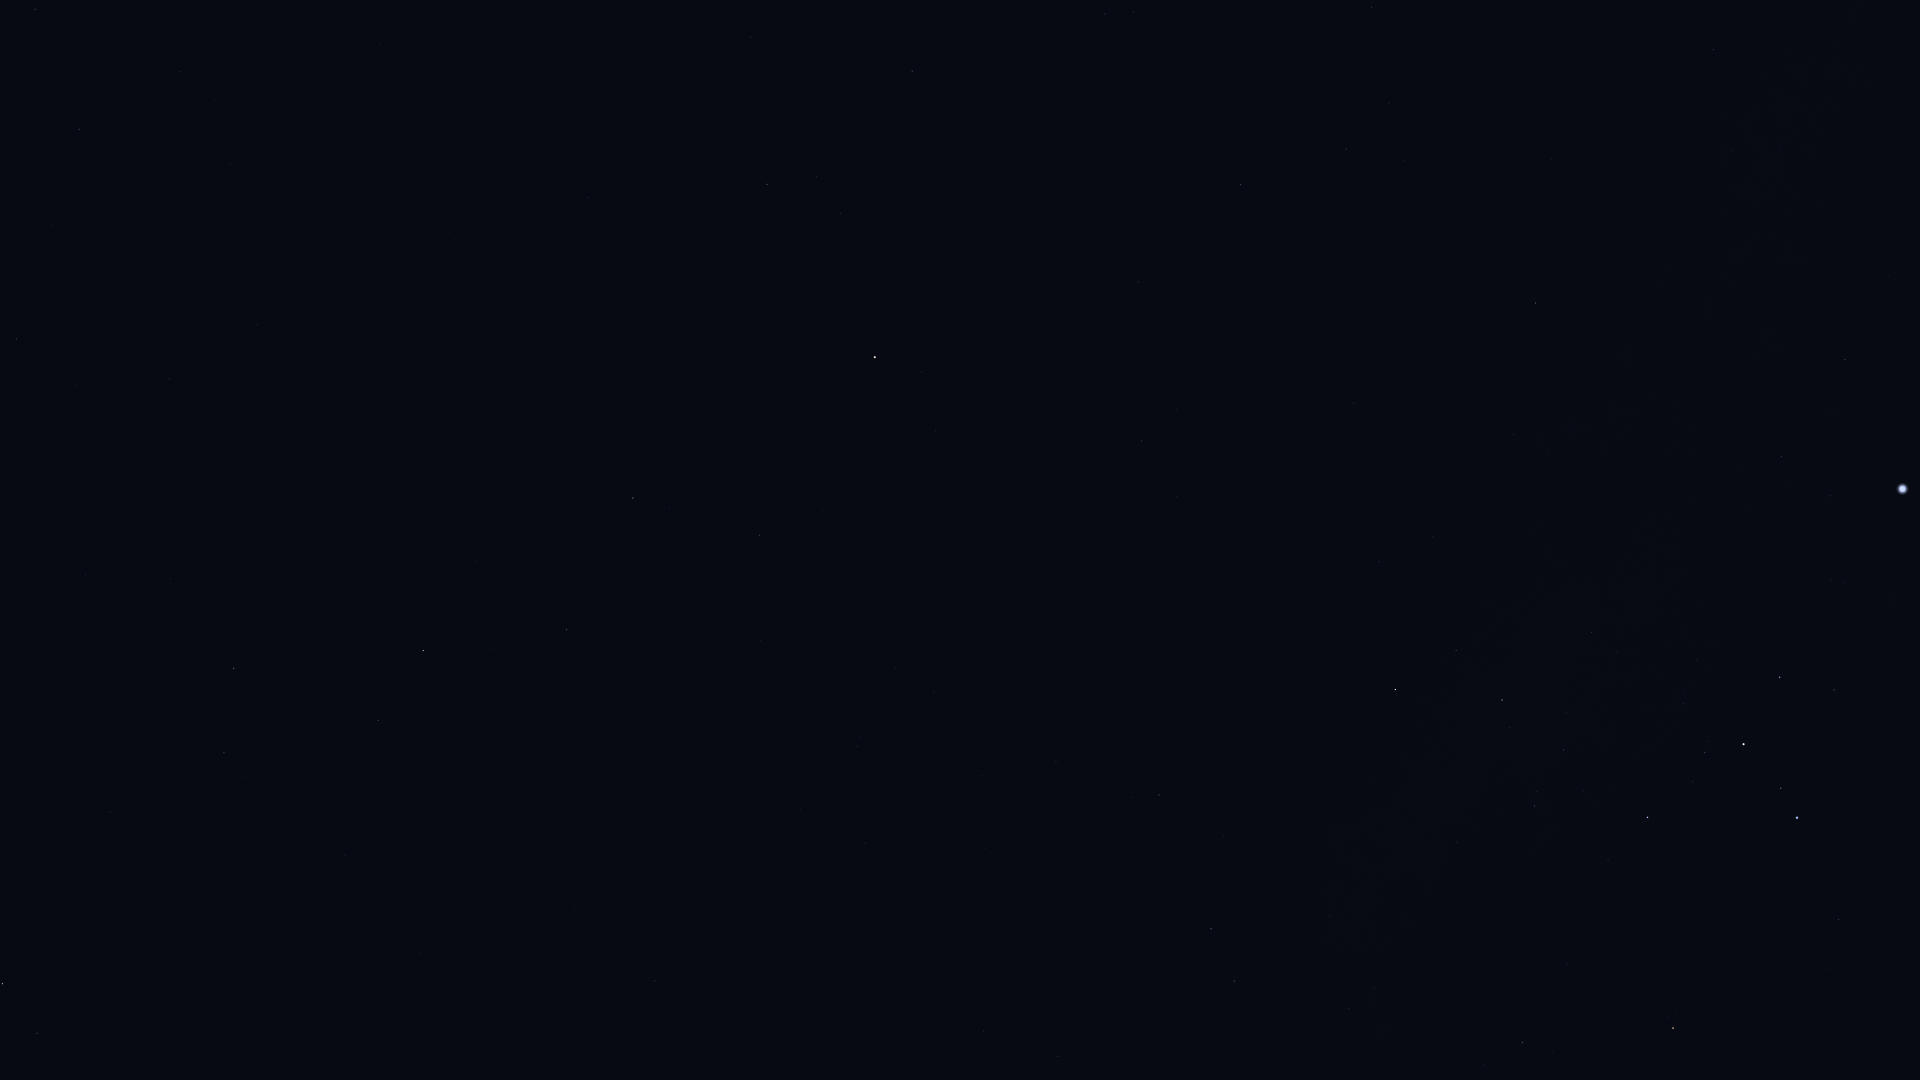

The file beside this chart, header and first rows:
Star_ID, Name, X, Y
32349, Sirius, 1903, 489
32759, HIP 32759, 1839, 919
33160, HIP 33160, 1845, 359
33165, HIP 33165, 1834, 683
33347, HIP 33347, 1830, 496
33579, Adhara, 1797, 818
33719, Citalá, 1800, 178
33856, Nganurganity, 1781, 788
34045, Muliphein, 1782, 457
34444, Wezen, 1744, 744
34769, HIP 34769, 1714, 50
35037, HIP 35037, 1705, 752
35264, HIP 35264, 1673, 1028
35904, Aludra, 1648, 817
37447, HIP 37447, 1536, 303
38146, HIP 38146, 1504, 701
38170, Azmidi, 1502, 700
39211, HIP 39211, 1389, 103
39757, Tureis, 1395, 690
39863, HIP 39863, 1346, 149
42402, Minchir, 1134, 12
42515, HIP 42515, 1234, 981
42828, HIP 42828, 1211, 929
43409, HIP 43409, 1159, 795
45336, HIP 45336, 912, 71
45751, HIP 45751, 936, 431
46390, Alphard, 875, 357
47431, Ukdah, 767, 184
48356, Zhang, 760, 535
48615, Felis, 761, 641
48711, Bibhā, 678, 269
48926, HIP 48926, 833, 1061
49641, HIP 49641, 588, 197
49841, HIP 49841, 633, 498
51069, HIP 51069, 567, 630
51172, HIP 51172, 655, 981
51437, HIP 51437, 448, 233
52521, Macondo, 584, 1071
52943, HIP 52943, 423, 651
53740, Alkes, 378, 720
54158, Dingolay, 239, 330
54204, HIP 54204, 419, 953
55174, Hunahpú, 320, 896
55282, HIP 55282, 234, 668
55664, Shama, 105, 336
55687, HIP 55687, 170, 579
55705, HIP 55705, 224, 753
56572, Sagarmatha, 52, 441
56633, HIP 56633, 86, 575
57283, HIP 57283, 110, 812
58188, HIP 58188, 30, 807
59199, Alchiba, 37, 1033
